Image classification data set "dataset_v1_new" (Shinecchi/HairBaldness on GitHub). Class labels (6): bald, balding, healthy, mild thinning, moderate thinning, severe thinning.

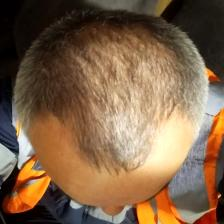
Label: mild thinning

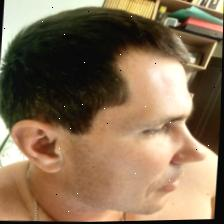
Label: healthy

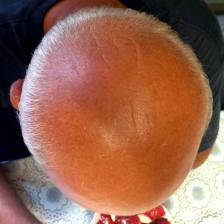
Label: bald

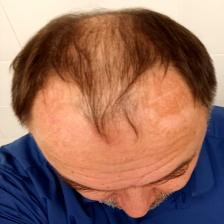
Label: moderate thinning

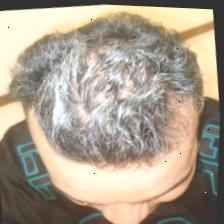
Label: severe thinning

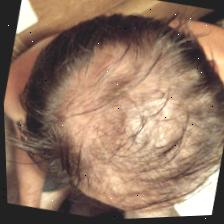
Label: balding
